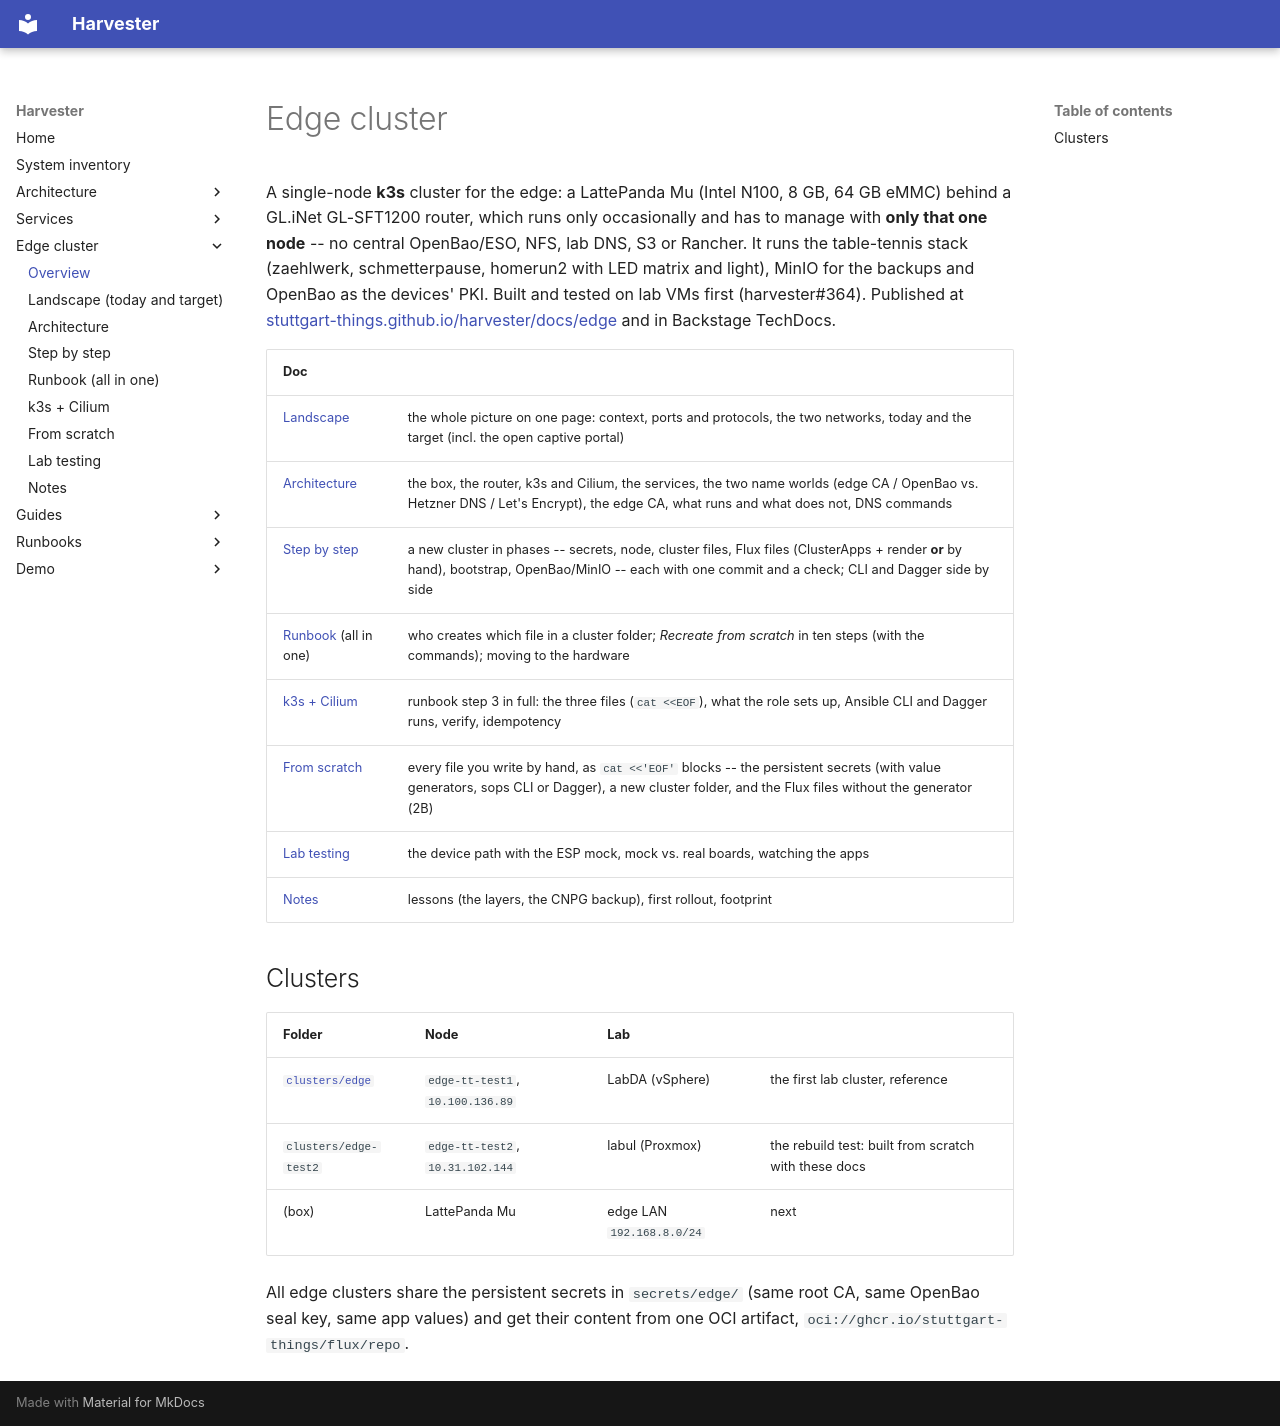

repository: stuttgart-things/harvester · page: edge/index.html · generator: mkdocs

# Edge cluster

A single-node **k3s** cluster for the edge: a LattePanda Mu (Intel N100, 8 GB,
64 GB eMMC) behind a GL.iNet GL-SFT1200 router, which runs only occasionally
and has to manage with **only that one node** -- no central OpenBao/ESO, NFS,
lab DNS, S3 or Rancher. It runs the table-tennis stack (zaehlwerk,
schmetterpause, homerun2 with LED matrix and light), MinIO for the backups and
OpenBao as the devices' PKI. Built and tested on lab VMs first
(harvester#364). Published at
[stuttgart-things.github.io/harvester/docs/edge](https://stuttgart-things.github.io/harvester/docs/edge/)
and in Backstage TechDocs.

| Doc | |
|---|---|
| [Landscape](./landscape.md) | the whole picture on one page: context, ports and protocols, the two networks, today and the target (incl. the open captive portal) |
| [Architecture](./architecture.md) | the box, the router, k3s and Cilium, the services, the two name worlds (edge CA / OpenBao vs. Hetzner DNS / Let's Encrypt), the edge CA, what runs and what does not, DNS commands |
| [Step by step](./step-by-step.md) | a new cluster in phases -- secrets, node, cluster files, Flux files (ClusterApps + render **or** by hand), bootstrap, OpenBao/MinIO -- each with one commit and a check; CLI and Dagger side by side |
| [Runbook](./runbook.md) (all in one) | who creates which file in a cluster folder; *Recreate from scratch* in ten steps (with the commands); moving to the hardware |
| [k3s + Cilium](./k3s.md) | runbook step 3 in full: the three files (`cat <<EOF`), what the role sets up, Ansible CLI and Dagger runs, verify, idempotency |
| [From scratch](./from-scratch.md) | every file you write by hand, as `cat <<'EOF'` blocks -- the persistent secrets (with value generators, sops CLI or Dagger), a new cluster folder, and the Flux files without the generator (2B) |
| [Lab testing](./lab-testing.md) | the device path with the ESP mock, mock vs. real boards, watching the apps |
| [Notes](./notes.md) | lessons (the layers, the CNPG backup), first rollout, footprint |

## Clusters

| Folder | Node | Lab | |
|---|---|---|---|
| [`clusters/edge`](https://github.com/stuttgart-things/harvester/blob/main/clusters/edge/README.md) | `edge-tt-test1`, `10.100.136.89` | LabDA (vSphere) | the first lab cluster, reference |
| `clusters/edge-test2` | `edge-tt-test2`, `10.31.102.144` | labul (Proxmox) | the rebuild test: built from scratch with these docs |
| (box) | LattePanda Mu | edge LAN `192.168.8.0/24` | next |

All edge clusters share the persistent secrets in `secrets/edge/` (same root
CA, same OpenBao seal key, same app values) and get their content from one
OCI artifact, `oci://ghcr.io/stuttgart-things/flux/repo`.
